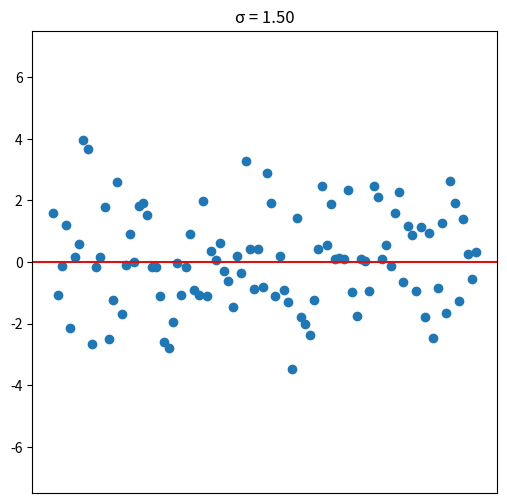

The script that saved this image:
from matplotlib import pyplot as plt
from matplotlib import rcParams
from numpy import linspace
from numpy.random import default_rng

from time import sleep


rcParams['xtick.bottom'] = False
rcParams['xtick.labelbottom'] = False


N = 100
sigmas = linspace(0.01, 1.5, 150)


plt.ion()

fig = plt.figure(figsize=(6, 6), dpi=150)
axs = fig.subplots()

for sigma in sigmas:
    general = default_rng().normal(scale=sigma, size=N)
    
    axs.clear()
    axs.set(
        title=f'σ = {sigma:.2f}',
        ylim=(-7.5, 7.5),
    )
    axs.scatter(range(len(general)), general)
    axs.axhline(color='#dd1111')
    plt.draw()
    fig.canvas.flush_events()
    
    sleep(0.02)

plt.ioff()
plt.show()
